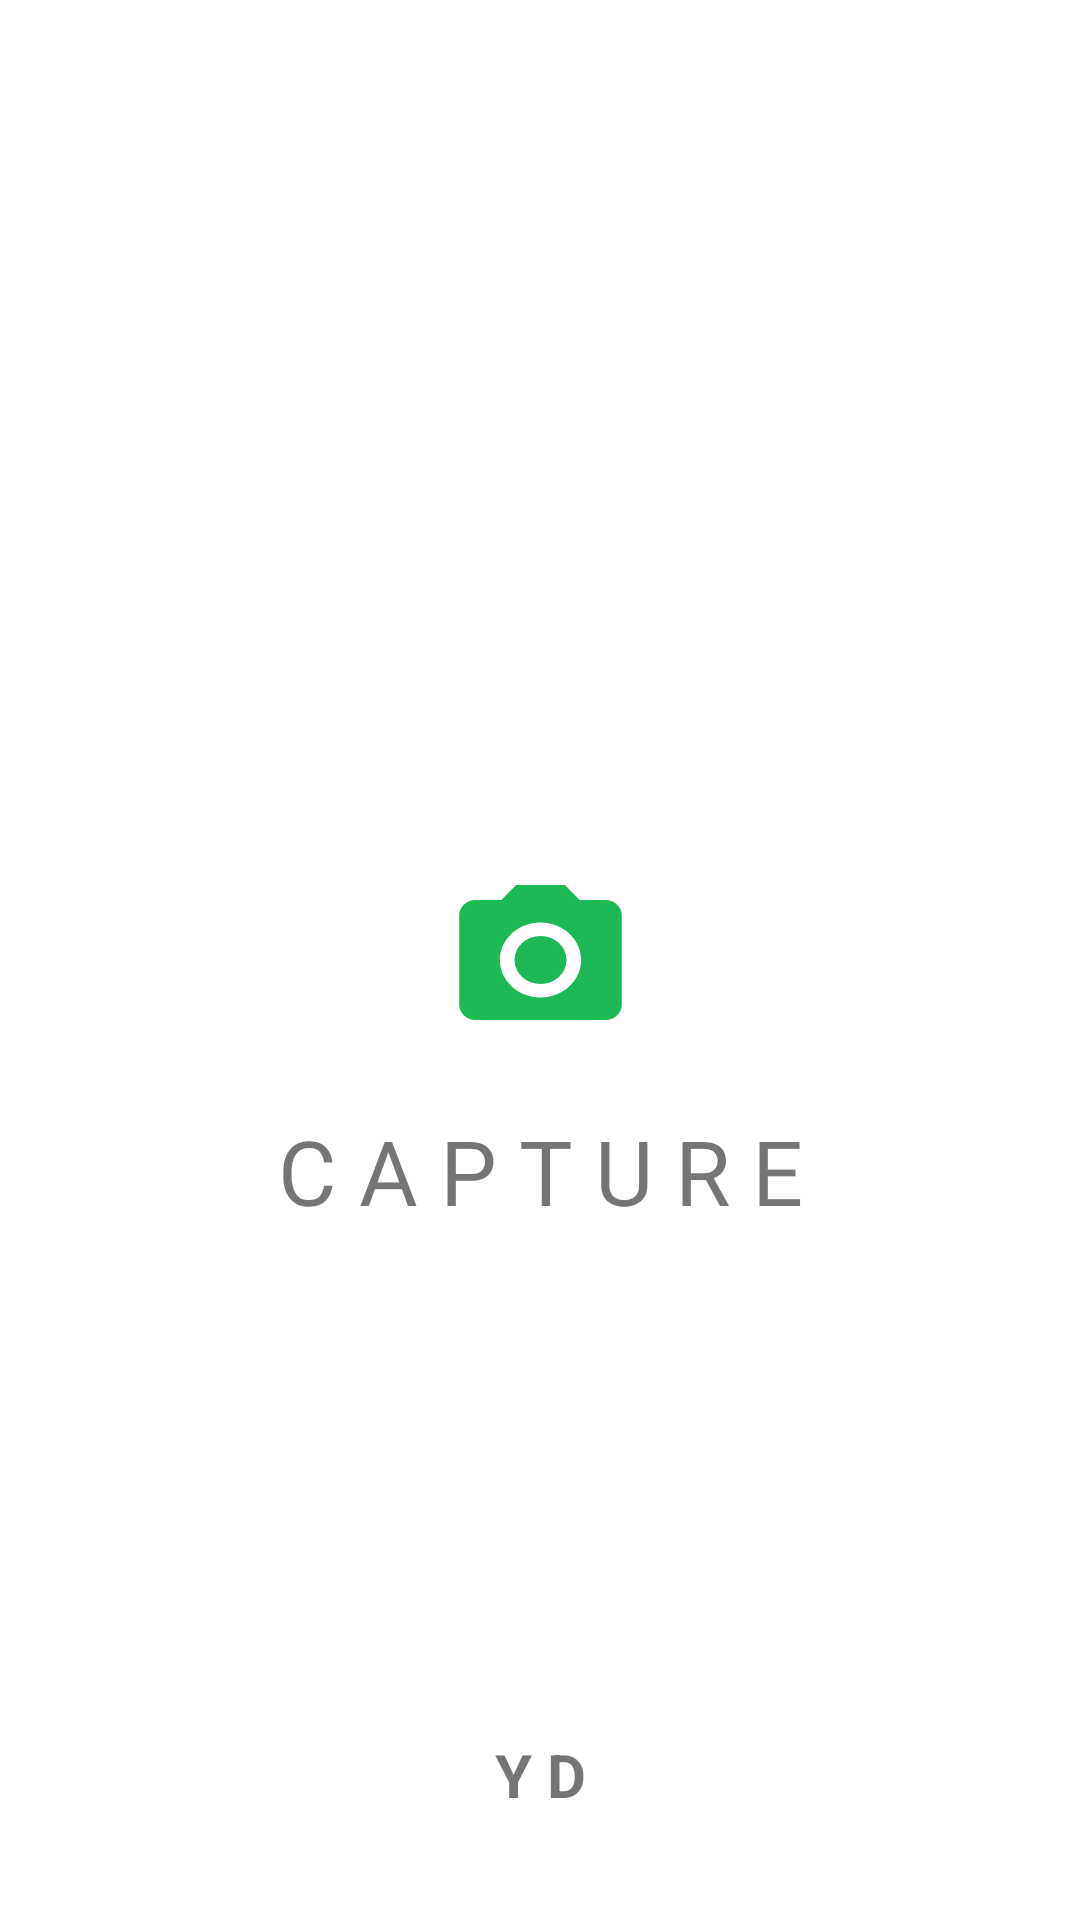

Write the Android layout XML for this screen, with the resource values it uses.
<!-- AndroidManifest.xml: application theme Theme.Capture -->
<!-- res/layout/activity_splash_screen.xml -->
<?xml version="1.0" encoding="utf-8"?>
<androidx.constraintlayout.widget.ConstraintLayout xmlns:android="http://schemas.android.com/apk/res/android"
    xmlns:app="http://schemas.android.com/apk/res-auto"
    xmlns:tools="http://schemas.android.com/tools"
    android:layout_width="match_parent"
    android:layout_height="match_parent"
    tools:context=".SplashScreen">

    <ImageView
        android:id="@+id/imageView"
        android:layout_width="65dp"
        android:layout_height="60dp"
        android:background="@drawable/ic_baseline_camera_alt_24"
        app:layout_constraintBottom_toBottomOf="parent"
        app:layout_constraintEnd_toEndOf="parent"
        app:layout_constraintStart_toStartOf="parent"
        app:layout_constraintTop_toTopOf="parent" />

    <TextView
        android:layout_width="wrap_content"
        android:layout_height="wrap_content"
        android:fontFamily="@font/lemonfont"
        android:text="C A P T U R E"
        android:layout_marginTop="20dp"
        android:textSize="30sp"
        app:layout_constraintEnd_toEndOf="parent"
        app:layout_constraintStart_toStartOf="parent"
        app:layout_constraintTop_toBottomOf="@+id/imageView" />
    <TextView
        android:layout_width="wrap_content"
        android:layout_height="wrap_content"
        android:text="Y D"

        android:textStyle="bold"
        android:textSize="20sp"
        android:layout_marginBottom="35dp"
        app:layout_constraintBottom_toBottomOf="parent"
        app:layout_constraintEnd_toEndOf="parent"
        app:layout_constraintStart_toStartOf="parent" />
</androidx.constraintlayout.widget.ConstraintLayout>
<!-- resources referenced by this layout -->
<resources>
  <!-- drawable ic_baseline_camera_alt_24 (drawable) -->
  <vector android:height="24dp" android:tint="#1DB954"
      android:viewportHeight="24" android:viewportWidth="24"
      android:width="24dp" xmlns:android="http://schemas.android.com/apk/res/android">
      <path android:fillColor="@android:color/white" android:pathData="M12,12m-3.2,0a3.2,3.2 0,1 1,6.4 0a3.2,3.2 0,1 1,-6.4 0"/>
      <path android:fillColor="@android:color/white" android:pathData="M9,2L7.17,4L4,4c-1.1,0 -2,0.9 -2,2v12c0,1.1 0.9,2 2,2h16c1.1,0 2,-0.9 2,-2L22,6c0,-1.1 -0.9,-2 -2,-2h-3.17L15,2L9,2zM12,17c-2.76,0 -5,-2.24 -5,-5s2.24,-5 5,-5 5,2.24 5,5 -2.24,5 -5,5z"/>
  </vector>
  <style name="Theme.Capture" parent="Theme.MaterialComponents.DayNight.DarkActionBar">
          
          <item name="colorPrimary">@color/purple_500</item>
          <item name="colorPrimaryVariant">@color/purple_700</item>
          <item name="colorOnPrimary">@color/white</item>
          
          <item name="colorSecondary">@color/teal_200</item>
          <item name="colorSecondaryVariant">@color/teal_700</item>
          <item name="colorOnSecondary">@color/black</item>
          
          <item name="android:statusBarColor" tools:targetApi="l">?attr/colorPrimaryVariant</item>
          
      </style>
  <color name="purple_500">#FF6200EE</color>
  <color name="purple_700">#FF3700B3</color>
  <color name="white">#FFFFFFFF</color>
  <color name="teal_200">#FF03DAC5</color>
  <color name="teal_700">#FF018786</color>
  <color name="black">#FF000000</color>
</resources>
